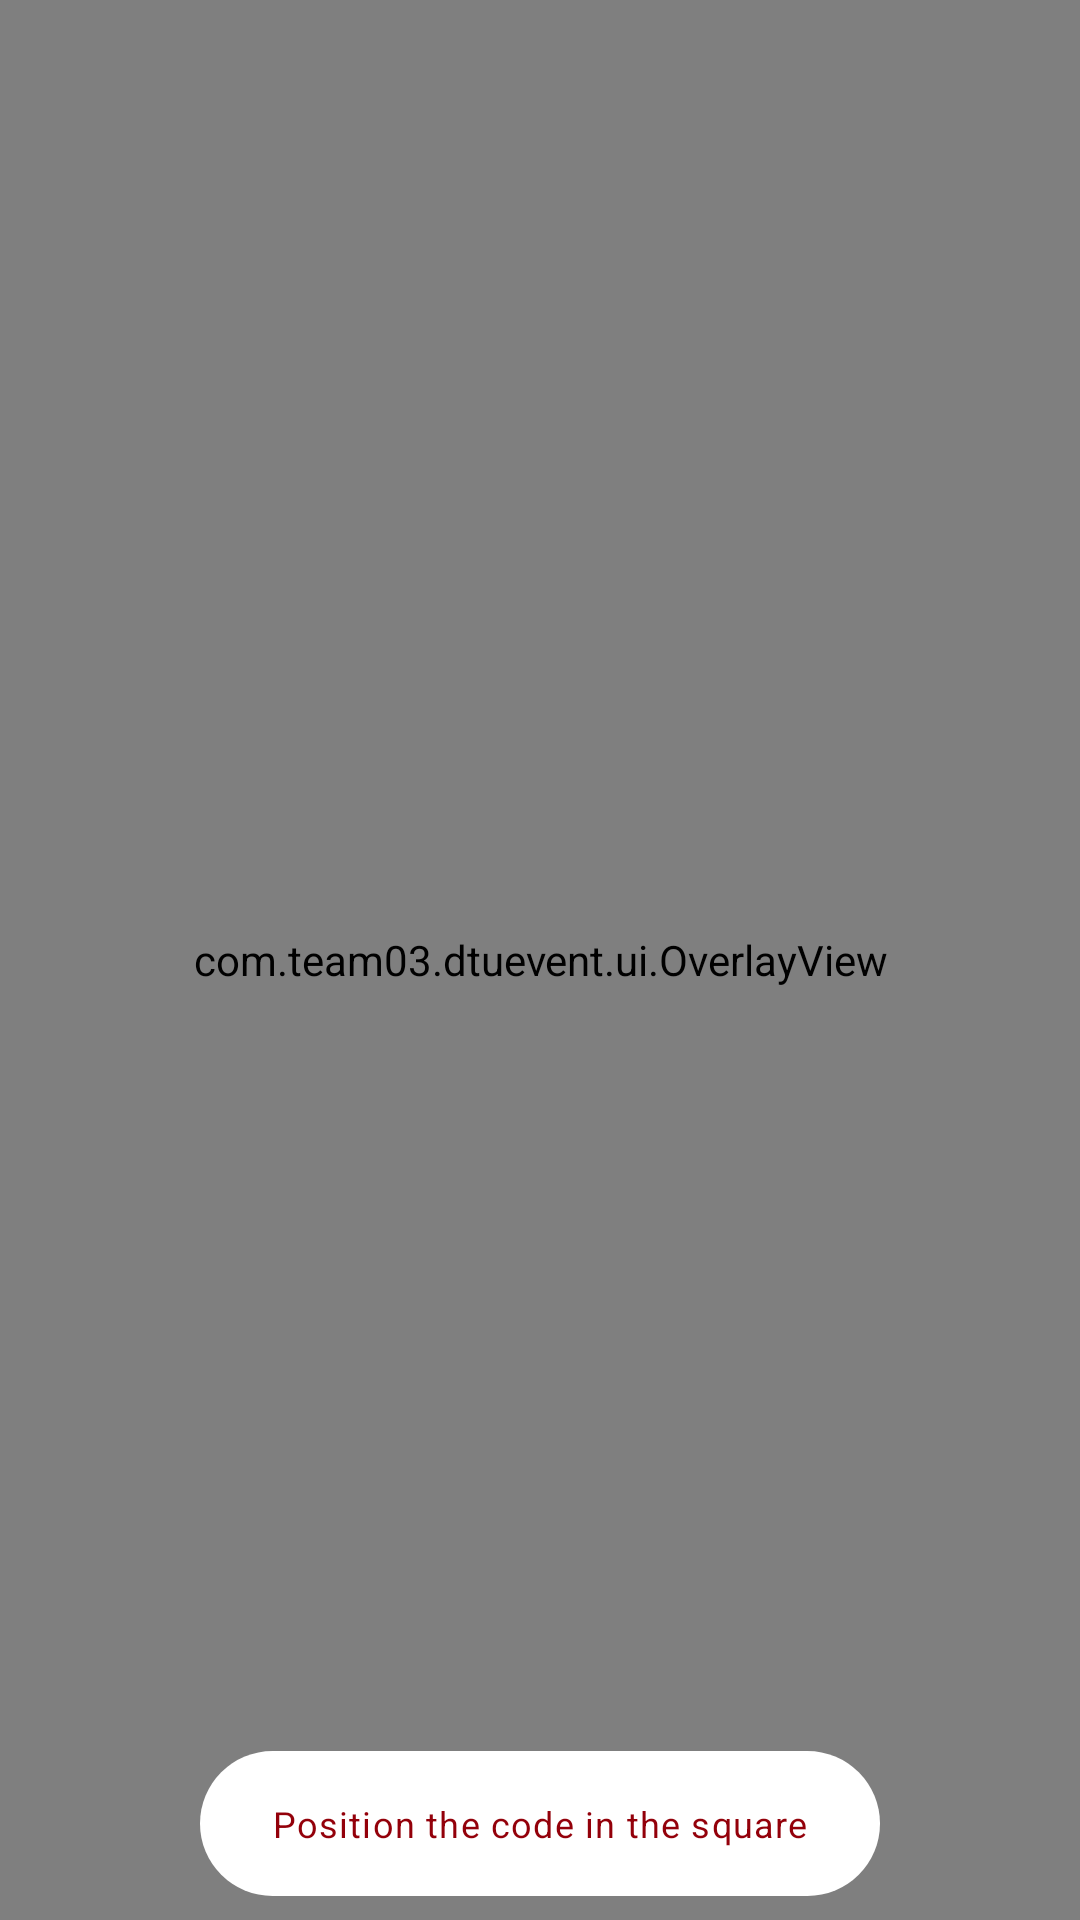

Reconstruct the res/layout file that produces this screen, plus the resources it refers to.
<!-- AndroidManifest.xml: application theme Theme.DtuEvent -->
<!-- res/layout/fragment_scan.xml -->
<?xml version="1.0" encoding="utf-8"?>
<androidx.coordinatorlayout.widget.CoordinatorLayout xmlns:android="http://schemas.android.com/apk/res/android"
    xmlns:app="http://schemas.android.com/apk/res-auto"
    android:id="@+id/coordinatorLayout"
    android:layout_width="match_parent"
    android:layout_height="match_parent">


    <androidx.camera.view.PreviewView
        android:id="@+id/previewView"
        android:layout_width="match_parent"
        android:layout_height="match_parent">

    </androidx.camera.view.PreviewView>

    <com.team03.dtuevent.ui.OverlayView
        android:layout_width="match_parent"
        android:layout_height="match_parent"/>

    <include layout="@layout/floating_tooltip"
        android:id="@+id/floating_tooltip"/>




</androidx.coordinatorlayout.widget.CoordinatorLayout>
<!-- res/layout/floating_tooltip.xml (included above) -->
<?xml version="1.0" encoding="utf-8"?>
<LinearLayout xmlns:android="http://schemas.android.com/apk/res/android"
    xmlns:app="http://schemas.android.com/apk/res-auto"
    android:id="@+id/floating_tooltip_root"
    android:layout_width="wrap_content"
    android:layout_height="wrap_content"
    android:layout_gravity="bottom|center_horizontal"
    android:layout_margin="8dp"
    android:background="@drawable/rounded_shape"
    android:backgroundTint="?attr/colorSurface"
    android:clickable="false"
    android:orientation="horizontal">

    <TextView
        android:id="@+id/floating_tooltip_description"
        android:textColor="@color/main"
        android:layout_width="wrap_content"
        android:layout_height="wrap_content"
        android:layout_gravity="center"
        android:layout_margin="8dp"
        android:text="@string/position_code"
        android:textAppearance="@style/TextAppearance.Material3.BodySmall" />

    <ImageView
        android:id="@+id/batch_scan_proceed"
        android:layout_width="wrap_content"
        android:layout_height="wrap_content"
        android:layout_gravity="end|center"
        android:visibility="gone"
        app:srcCompat="@drawable/ic_baseline_navigate_next_24" />


</LinearLayout>
<!-- resources referenced by this layout -->
<resources>
  <color name="main">#93000A</color>
  <!-- drawable rounded_shape (drawable) -->
  <?xml version="1.0" encoding="utf-8"?>
  <shape xmlns:android="http://schemas.android.com/apk/res/android">
      <padding
          android:bottom="8dp"
          android:left="16dp"
          android:right="16dp"
          android:top="8dp" />
      <corners android:radius="50dp" />
  
  </shape>
  <string name="position_code">Position the code in the square</string>
  <style name="Theme.DtuEvent" parent="Theme.MaterialComponents.DayNight.DarkActionBar">
          
          <item name="colorPrimary">@color/purple_500</item>
          <item name="colorPrimaryVariant">@color/purple_700</item>
          <item name="colorOnPrimary">@color/white</item>
          
          <item name="colorSecondary">@color/teal_200</item>
          <item name="colorSecondaryVariant">@color/teal_700</item>
          <item name="colorOnSecondary">@color/black</item>
          
          <item name="android:statusBarColor" tools:targetApi="l">?attr/colorPrimaryVariant</item>
          
  
      </style>
  <color name="purple_500">@color/main</color>
  <color name="purple_700">@color/black</color>
  <color name="white">#FFFFFFFF</color>
  <color name="teal_200">#FF03DAC5</color>
  <color name="teal_700">#FF018786</color>
  <color name="black">#FF000000</color>
</resources>
